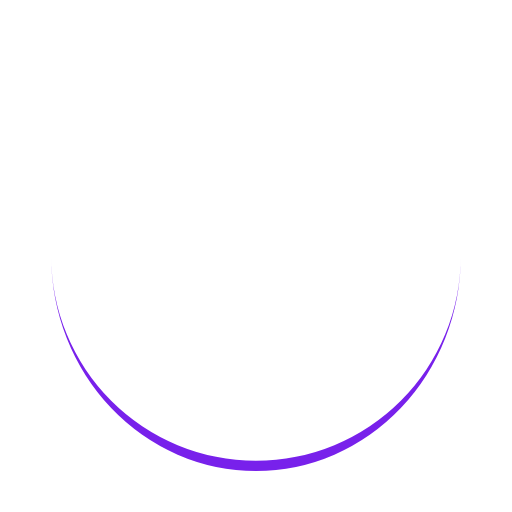
t = 0.00 s
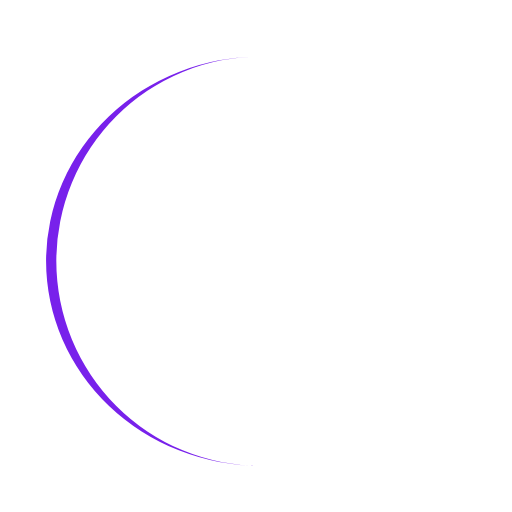
t = 0.25 s
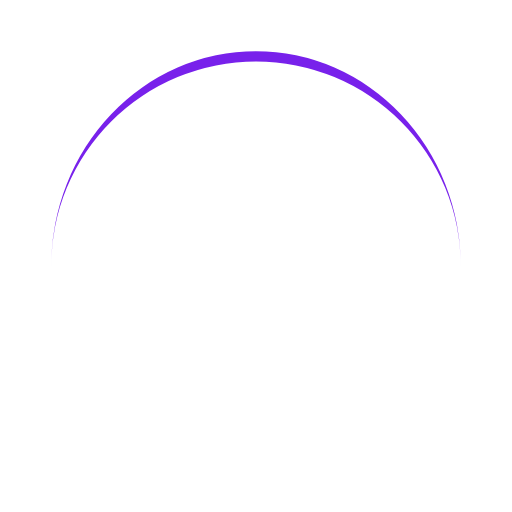
t = 0.50 s
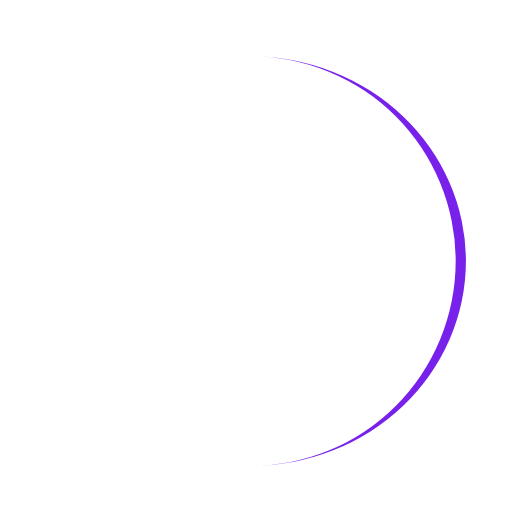
t = 0.75 s

The animated SVG that drew these frames (rendered in a browser with its animation timeline set to each time). Animation: 1 SMIL element (animateTransform=1); one cycle of 1.00 s, repeats indefinitely.

<?xml version="1.0" encoding="utf-8"?>
<svg xmlns="http://www.w3.org/2000/svg" xmlns:xlink="http://www.w3.org/1999/xlink" style="margin: auto; background: none; display: block; shape-rendering: auto;" width="200px" height="200px" viewBox="0 0 100 100" preserveAspectRatio="xMidYMid">
<path d="M10 50A40 40 0 0 0 90 50A40 42 0 0 1 10 50" fill="#7821eb" stroke="none">
  <animateTransform attributeName="transform" type="rotate" dur="1s" repeatCount="indefinite" keyTimes="0;1" values="0 50 51;360 50 51"></animateTransform>
</path>
<!-- [ldio] generated by https://loading.io/ --></svg>